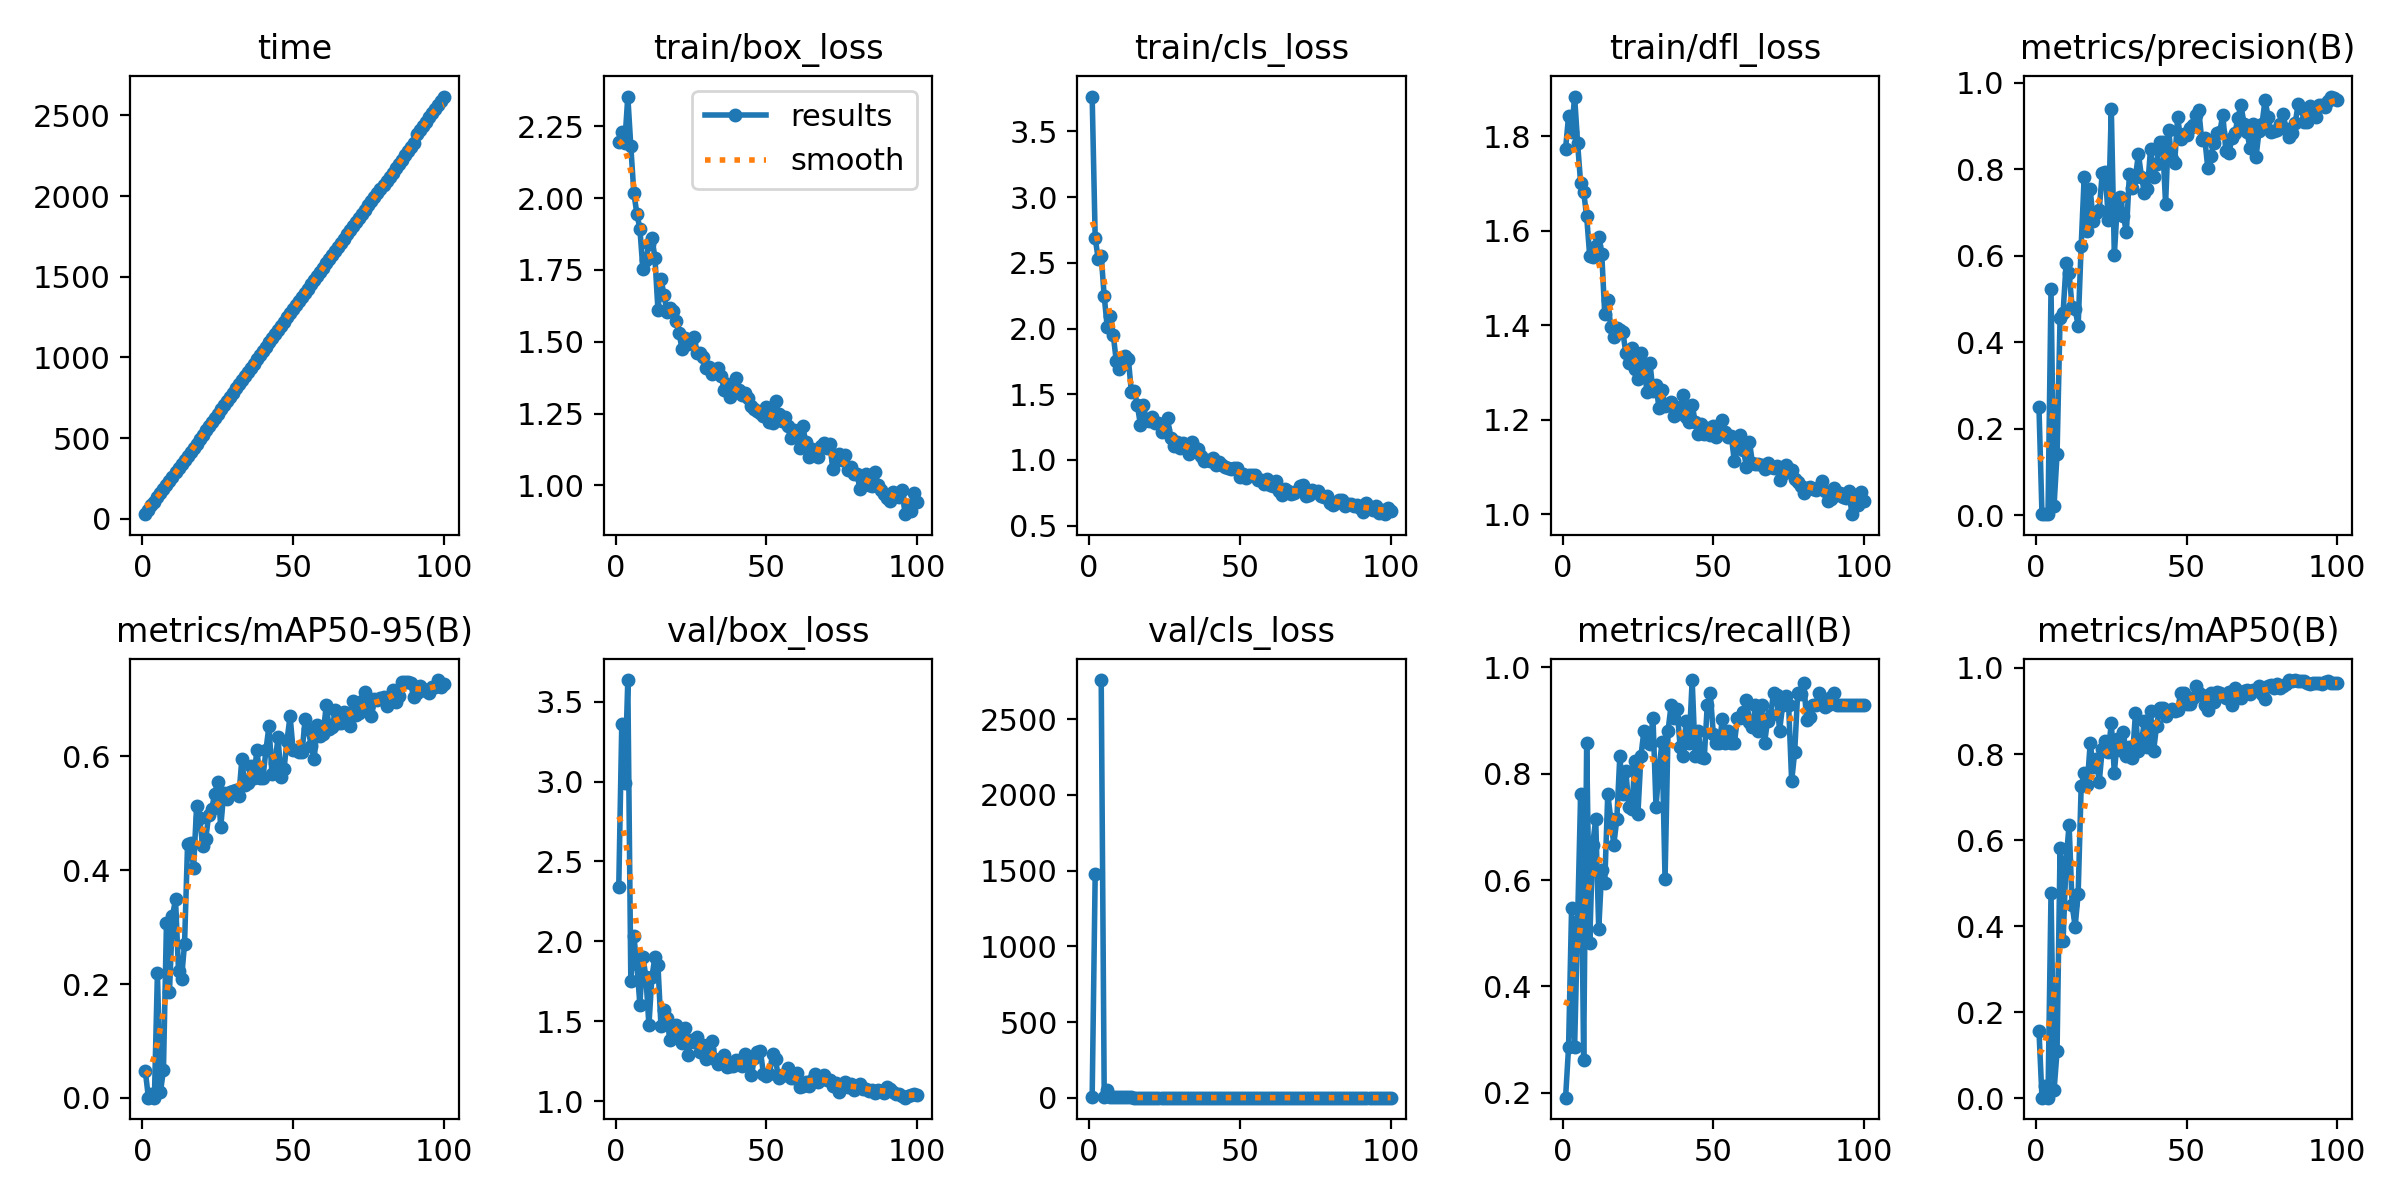

Data behind this chart, as committed beside it:
epoch, time, train/box_loss, train/cls_loss, train/dfl_loss, metrics/precision(B), metrics/recall(B), metrics/mAP50(B), metrics/mAP50-95(B), val/box_loss, val/cls_loss, val/dfl_loss, lr/pg0, lr/pg1, lr/pg2
1, 28.92, 2.194, 3.766, 1.774, 0.25, 0.1905, 0.1567, 0.04645, 2.341, 6.602, 3.546, 0.0006601, 0.0006601, 0.0006601
2, 56.68, 2.232, 2.691, 1.843, 0.0025, 0.2857, 0.00151, 0.00043, 3.361, 1476, 26.35, 0.001314, 0.001314, 0.001314
3, 83.29, 2.193, 2.529, 1.808, 0.0036, 0.5476, 0.02836, 0.00618, 2.99, inf, 10.77, 0.001954, 0.001954, 0.001954
4, 107.3, 2.354, 2.554, 1.884, 0.00234, 0.2857, 0.00118, 0.0003, 3.635, 2759, 11.67, 0.001941, 0.001941, 0.001941
5, 133.3, 2.18, 2.245, 1.785, 0.523, 0.5238, 0.478, 0.2201, 1.751, 7.33, 1.776, 0.001921, 0.001921, 0.001921
6, 158.9, 2.018, 2.012, 1.701, 0.02139, 0.7619, 0.01826, 0.00979, 2.031, 50.07, 1.776, 0.001901, 0.001901, 0.001901
7, 183.2, 1.946, 2.095, 1.682, 0.1417, 0.2619, 0.1087, 0.04926, 1.86, 5.106, 1.714, 0.001881, 0.001881, 0.001881
8, 207.6, 1.894, 1.953, 1.631, 0.455, 0.8571, 0.5805, 0.3075, 1.606, 2.991, 1.411, 0.001861, 0.001861, 0.001861
9, 233.2, 1.753, 1.75, 1.547, 0.4675, 0.4809, 0.3655, 0.1865, 1.906, 2.187, 1.662, 0.001842, 0.001842, 0.001842
10, 259.7, 1.785, 1.695, 1.545, 0.5825, 0.6667, 0.5524, 0.32, 1.777, 2.047, 1.523, 0.001822, 0.001822, 0.001822
11, 287.2, 1.841, 1.724, 1.568, 0.5602, 0.7143, 0.6359, 0.3488, 1.477, 2.509, 1.306, 0.001802, 0.001802, 0.001802
12, 315.7, 1.863, 1.792, 1.586, 0.4808, 0.5072, 0.4488, 0.2227, 1.779, 2.34, 1.435, 0.001782, 0.001782, 0.001782
13, 339.8, 1.792, 1.772, 1.551, 0.4758, 0.619, 0.3989, 0.2097, 1.902, 1.941, 1.591, 0.001762, 0.001762, 0.001762
14, 365.4, 1.61, 1.519, 1.424, 0.4385, 0.5949, 0.4753, 0.2709, 1.85, 2.376, 1.58, 0.001743, 0.001743, 0.001743
15, 390.8, 1.72, 1.528, 1.454, 0.6228, 0.7619, 0.7252, 0.4462, 1.472, 1.465, 1.311, 0.001723, 0.001723, 0.001723
16, 416.6, 1.663, 1.415, 1.396, 0.7819, 0.7143, 0.7552, 0.4471, 1.569, 1.369, 1.275, 0.001703, 0.001703, 0.001703
17, 441.9, 1.605, 1.27, 1.375, 0.6582, 0.6667, 0.7274, 0.404, 1.524, 1.593, 1.263, 0.001683, 0.001683, 0.001683
18, 466.2, 1.617, 1.415, 1.395, 0.7535, 0.7143, 0.8254, 0.5131, 1.383, 1.558, 1.237, 0.001663, 0.001663, 0.001663
19, 495.5, 1.607, 1.304, 1.39, 0.6805, 0.8333, 0.7692, 0.4921, 1.43, 1.489, 1.238, 0.001644, 0.001644, 0.001644
20, 521.9, 1.573, 1.296, 1.387, 0.6988, 0.7619, 0.7878, 0.4425, 1.477, 1.537, 1.277, 0.001624, 0.001624, 0.001624
21, 548.3, 1.531, 1.33, 1.341, 0.707, 0.8043, 0.7357, 0.4542, 1.432, 1.338, 1.253, 0.001604, 0.001604, 0.001604
22, 575, 1.474, 1.283, 1.321, 0.7923, 0.7381, 0.8125, 0.4965, 1.367, 1.39, 1.225, 0.001584, 0.001584, 0.001584
23, 600.7, 1.513, 1.279, 1.351, 0.7938, 0.7334, 0.8295, 0.5069, 1.456, 1.364, 1.25, 0.001564, 0.001564, 0.001564
24, 626.6, 1.493, 1.217, 1.309, 0.6839, 0.8242, 0.8042, 0.5348, 1.287, 1.367, 1.165, 0.001545, 0.001545, 0.001545
25, 652.3, 1.502, 1.227, 1.287, 0.9383, 0.7246, 0.8725, 0.555, 1.383, 1.255, 1.211, 0.001525, 0.001525, 0.001525
26, 677.9, 1.518, 1.32, 1.341, 0.6017, 0.8333, 0.7566, 0.4758, 1.371, 1.305, 1.257, 0.001505, 0.001505, 0.001505
27, 702.7, 1.462, 1.171, 1.317, 0.719, 0.881, 0.8349, 0.536, 1.404, 1.19, 1.229, 0.001485, 0.001485, 0.001485
28, 729.2, 1.46, 1.109, 1.259, 0.7351, 0.859, 0.8089, 0.5255, 1.311, 1.142, 1.16, 0.001465, 0.001465, 0.001465
29, 755.9, 1.447, 1.136, 1.32, 0.692, 0.856, 0.8503, 0.5372, 1.355, 1.097, 1.171, 0.001446, 0.001446, 0.001446
30, 782.7, 1.409, 1.091, 1.261, 0.6549, 0.9048, 0.7952, 0.5401, 1.265, 1.134, 1.166, 0.001426, 0.001426, 0.001426
31, 809.4, 1.411, 1.133, 1.275, 0.7888, 0.7381, 0.8163, 0.5419, 1.329, 1.188, 1.155, 0.001406, 0.001406, 0.001406
32, 834.2, 1.386, 1.099, 1.224, 0.757, 0.8095, 0.7904, 0.5296, 1.376, 1.226, 1.196, 0.001386, 0.001386, 0.001386
33, 860.2, 1.398, 1.045, 1.263, 0.7829, 0.8588, 0.8942, 0.5946, 1.263, 0.9273, 1.141, 0.001366, 0.001366, 0.001366
34, 885.8, 1.408, 1.134, 1.23, 0.8347, 0.6015, 0.8071, 0.5495, 1.233, 1.147, 1.119, 0.001347, 0.001347, 0.001347
35, 911, 1.38, 1.09, 1.232, 0.7833, 0.881, 0.829, 0.5534, 1.244, 1.337, 1.142, 0.001327, 0.001327, 0.001327
36, 935.6, 1.333, 1.087, 1.238, 0.7449, 0.9286, 0.8764, 0.5839, 1.291, 1.058, 1.121, 0.001307, 0.001307, 0.001307
37, 960.9, 1.352, 1.032, 1.208, 0.7543, 0.9048, 0.8173, 0.5612, 1.213, 1.084, 1.128, 0.001287, 0.001287, 0.001287
38, 987.4, 1.306, 0.9922, 1.213, 0.8468, 0.9213, 0.9004, 0.6118, 1.223, 0.9727, 1.137, 0.001267, 0.001267, 0.001267
39, 1015, 1.34, 1, 1.227, 0.7813, 0.851, 0.8061, 0.5617, 1.221, 1.108, 1.109, 0.001248, 0.001248, 0.001248
40, 1042, 1.375, 0.9943, 1.254, 0.8132, 0.8333, 0.8649, 0.5617, 1.26, 1.17, 1.147, 0.001228, 0.001228, 0.001228
41, 1067, 1.332, 1.018, 1.206, 0.8628, 0.8987, 0.907, 0.6111, 1.241, 0.9564, 1.1, 0.001208, 0.001208, 0.001208
42, 1095, 1.313, 0.9625, 1.196, 0.8621, 0.8571, 0.9064, 0.6534, 1.222, 1.08, 1.103, 0.001188, 0.001188, 0.001188
43, 1121, 1.321, 0.9833, 1.231, 0.7209, 0.9762, 0.8881, 0.5695, 1.298, 1.033, 1.136, 0.001168, 0.001168, 0.001168
44, 1146, 1.303, 0.965, 1.196, 0.8918, 0.8333, 0.9009, 0.5879, 1.248, 0.9658, 1.13, 0.001149, 0.001149, 0.001149
45, 1171, 1.275, 0.9437, 1.171, 0.8236, 0.881, 0.9058, 0.6335, 1.162, 0.9503, 1.106, 0.001129, 0.001129, 0.001129
46, 1196, 1.267, 0.94, 1.192, 0.8137, 0.8319, 0.8989, 0.5639, 1.27, 0.9678, 1.121, 0.001109, 0.001109, 0.001109
47, 1223, 1.258, 0.9321, 1.169, 0.9207, 0.829, 0.9013, 0.5781, 1.307, 0.9219, 1.153, 0.001089, 0.001089, 0.001089
48, 1249, 1.252, 0.9364, 1.183, 0.869, 0.9286, 0.9422, 0.628, 1.313, 0.9795, 1.119, 0.001069, 0.001069, 0.001069
49, 1276, 1.241, 0.9409, 1.169, 0.8821, 0.9524, 0.9418, 0.6713, 1.171, 0.8443, 1.075, 0.00105, 0.00105, 0.00105
50, 1301, 1.273, 0.8731, 1.187, 0.8802, 0.8752, 0.9163, 0.6118, 1.158, 0.9785, 1.103, 0.00103, 0.00103, 0.00103
51, 1327, 1.22, 0.8931, 1.164, 0.8967, 0.8571, 0.9166, 0.612, 1.172, 0.9579, 1.089, 0.00101, 0.00101, 0.00101
52, 1352, 1.218, 0.8639, 1.175, 0.9032, 0.8571, 0.9291, 0.6079, 1.296, 0.9062, 1.152, 0.0009902, 0.0009902, 0.0009902
53, 1377, 1.292, 0.8849, 1.199, 0.9266, 0.9025, 0.9571, 0.6083, 1.263, 0.8362, 1.106, 0.0009704, 0.0009704, 0.0009704
54, 1402, 1.248, 0.8869, 1.175, 0.9375, 0.8571, 0.942, 0.666, 1.144, 0.7712, 1.072, 0.0009506, 0.0009506, 0.0009506
55, 1426, 1.222, 0.8833, 1.163, 0.8676, 0.881, 0.9375, 0.6479, 1.164, 0.8197, 1.067, 0.0009308, 0.0009308, 0.0009308
56, 1453, 1.239, 0.8442, 1.165, 0.8713, 0.8571, 0.9148, 0.619, 1.168, 0.8132, 1.056, 0.000911, 0.000911, 0.000911
57, 1480, 1.208, 0.8463, 1.112, 0.8032, 0.8571, 0.902, 0.5956, 1.208, 0.8875, 1.069, 0.0008912, 0.0008912, 0.0008912
58, 1506, 1.165, 0.8169, 1.14, 0.8307, 0.9048, 0.9429, 0.656, 1.144, 0.8419, 1.027, 0.0008714, 0.0008714, 0.0008714
59, 1531, 1.192, 0.8579, 1.169, 0.8602, 0.9048, 0.9207, 0.6364, 1.144, 0.9907, 1.044, 0.0008516, 0.0008516, 0.0008516
60, 1557, 1.182, 0.8112, 1.136, 0.8849, 0.9156, 0.9446, 0.6398, 1.177, 0.8787, 1.084, 0.0008318, 0.0008318, 0.0008318
... 40 more rows
